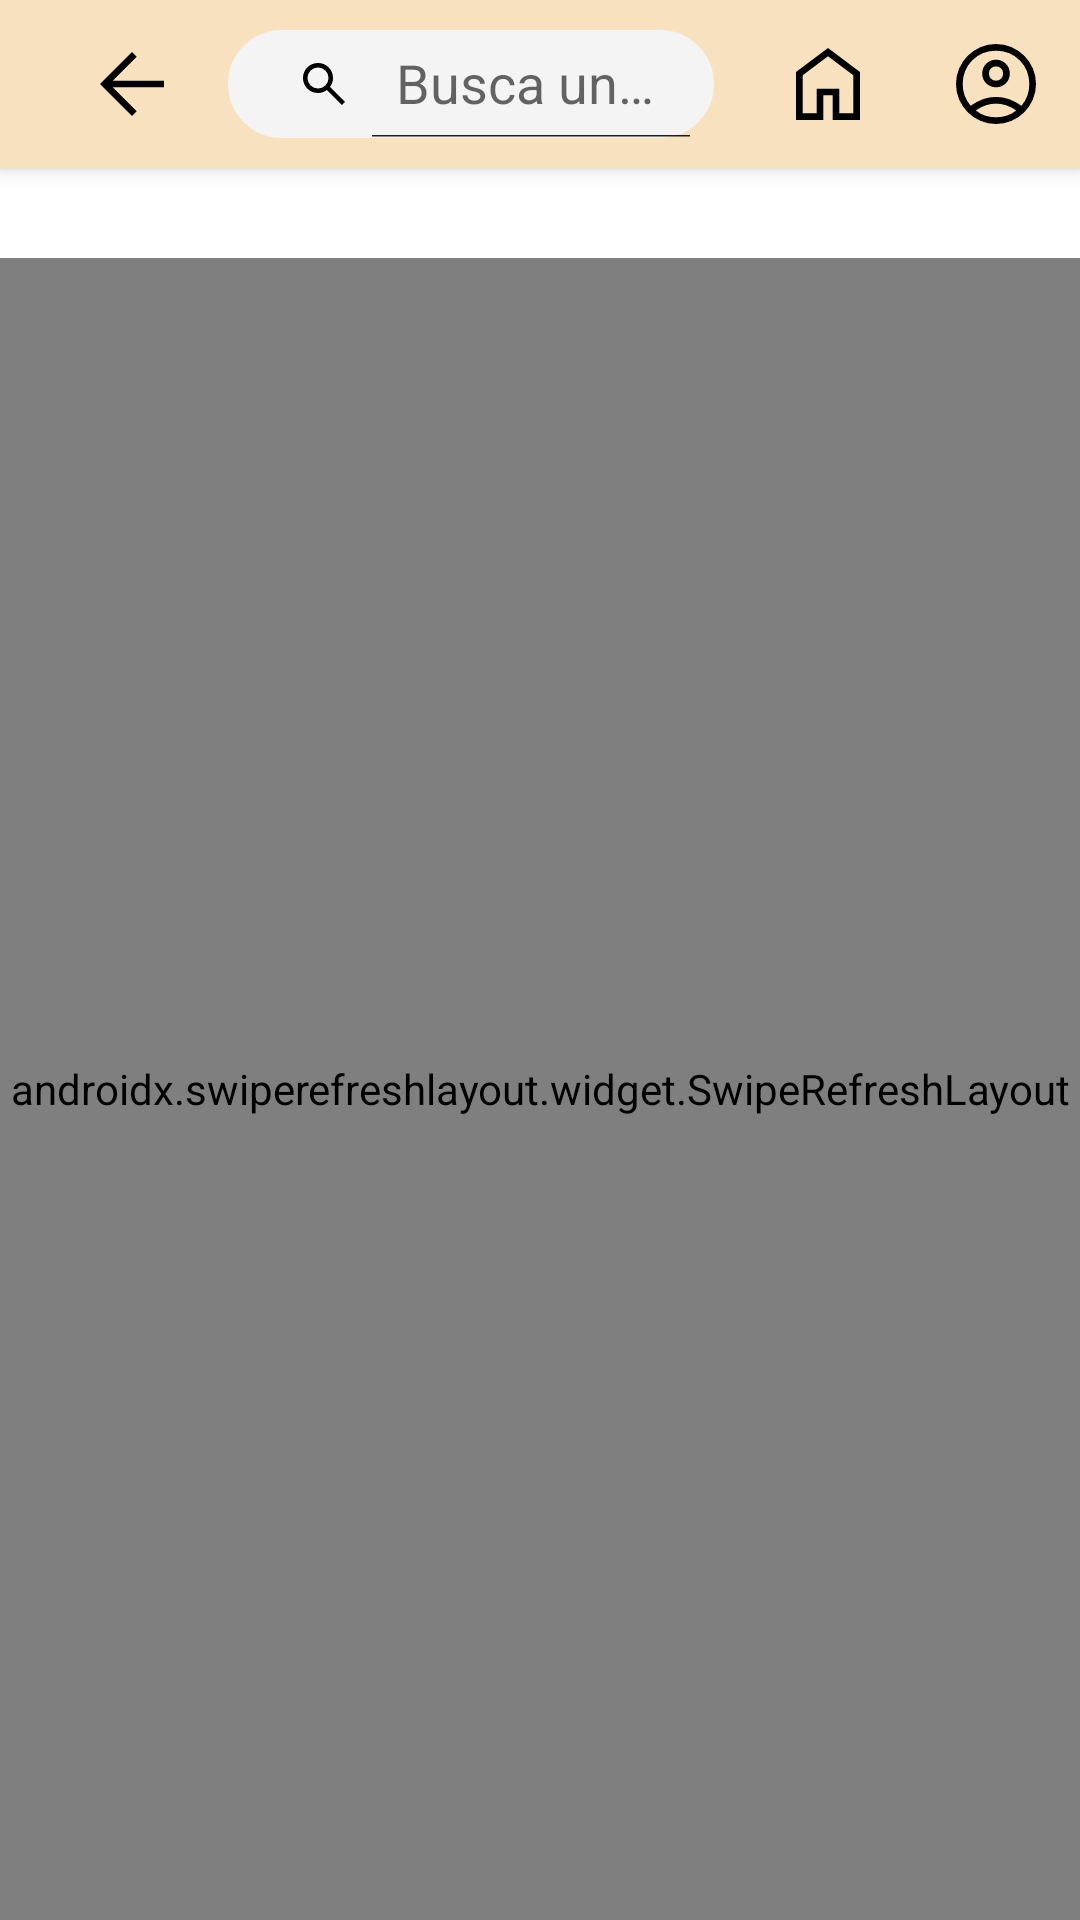

Reconstruct the res/layout file that produces this screen, plus the resources it refers to.
<!-- AndroidManifest.xml: activity theme Theme.AppBibliotecas.NoActionBar -->
<!-- res/layout/activity_search.xml -->
<?xml version="1.0" encoding="utf-8"?>
<androidx.coordinatorlayout.widget.CoordinatorLayout xmlns:android="http://schemas.android.com/apk/res/android"
    xmlns:app="http://schemas.android.com/apk/res-auto"
    xmlns:tools="http://schemas.android.com/tools"
    android:layout_width="match_parent"
    android:layout_height="match_parent"
    android:fitsSystemWindows="true"
    tools:context=".ui.Search.SearchActivity">

    <com.google.android.material.appbar.AppBarLayout
        android:id="@+id/app_bar"
        android:fitsSystemWindows="true"
        android:layout_height="wrap_content"
        android:layout_width="match_parent"
        android:background="@color/background_clear"
        android:theme="@style/Theme.AppBibliotecas.AppBarOverlay">

        <androidx.appcompat.widget.Toolbar
            android:id="@+id/toolbar"
            android:layout_width="match_parent"
            android:layout_height="?attr/actionBarSize"
            app:layout_collapseMode="parallax"
            app:menu="@menu/menu_favoritos"
            app:popupTheme="@style/Theme.AppBibliotecas.PopupOverlay">

            <ImageView
                android:id="@+id/backButtonSearch"
                android:layout_width="wrap_content"
                android:layout_height="wrap_content"
                android:layout_margin="4dp"
                android:padding="8dp"
                android:src="@drawable/back_icon" />
            <androidx.appcompat.widget.SearchView
                android:id="@+id/searchviewactivity"
                android:layout_width="match_parent"
                android:background="@drawable/rounded_corners"
                android:layout_margin="10dp"
                app:iconifiedByDefault="false"
                app:queryHint="Busca un libro, autor..."
                android:focusable="false"
                style="@style/SearchViewStyle"
                android:layout_height="wrap_content"
                />

        </androidx.appcompat.widget.Toolbar>

    </com.google.android.material.appbar.AppBarLayout>


    <androidx.swiperefreshlayout.widget.SwipeRefreshLayout
        android:id="@+id/swipeResfresBusqueda"
        android:layout_width="match_parent"
        android:layout_height="match_parent"
        android:fillViewport="true"
        android:layout_marginTop="30dp"
        app:layout_behavior="@string/appbar_scrolling_view_behavior">

            <androidx.recyclerview.widget.RecyclerView
                android:id="@+id/recyclreviewBusqueda"
                android:layout_width="match_parent"
                android:layout_height="wrap_content"
                android:nestedScrollingEnabled="true"
                android:overScrollMode="never"
                android:layout_marginStart="8dp"
                android:layout_marginTop="8dp"
                android:layout_marginEnd="8dp"
                android:scrollbars="vertical">

            </androidx.recyclerview.widget.RecyclerView>

    </androidx.swiperefreshlayout.widget.SwipeRefreshLayout>


</androidx.coordinatorlayout.widget.CoordinatorLayout>
<!-- resources referenced by this layout -->
<resources>
  <color name="background_clear">#f8e1bf</color>
  <!-- drawable back_icon (drawable) -->
  <?xml version="1.0" encoding="utf-8"?>
  <vector xmlns:android="http://schemas.android.com/apk/res/android"
      android:width="40dp"
      android:height="40dp"
      android:viewportWidth="40"
      android:viewportHeight="40"
      android:tint="@color/black">
      <path
          android:fillColor="@android:color/white"
          android:pathData="M20,33.333 L6.667,20 20,6.667 21.958,8.625 11.958,18.625H33.333V21.375H11.958L21.958,31.375Z"/>
  </vector>
  <!-- drawable rounded_corners (drawable) -->
  <?xml version="1.0" encoding="utf-8"?>
  <shape xmlns:android="http://schemas.android.com/apk/res/android"
      android:shape="rectangle">
  
      
      <corners
          android:radius="25dp" />
      <stroke android:width="0.9dp"
          android:color="@color/background_searchbar" />
      
  
      <size
          android:height="40dp"
          android:width="40dp" />
      <solid android:color="@color/background_searchbar" />
      
  </shape>
  <style name="SearchViewStyle" parent="Widget.AppCompat.SearchView">
          
          <item name="searchIcon">@drawable/search_icon</item>
          <item name="android:textColor">@color/black</item>
          <item name="android:editTextColor">@android:color/black</item>
      </style>
  <style name="Theme.AppBibliotecas.AppBarOverlay" parent="ThemeOverlay.AppCompat.ActionBar" />
  <style name="Theme.AppBibliotecas.PopupOverlay" parent="ThemeOverlay.AppCompat.Light" />
  <style name="Theme.AppBibliotecas.NoActionBar">
          <item name="windowActionBar">false</item>
          <item name="windowNoTitle">true</item>
      </style>
  <color name="black">#FF000000</color>
  <color name="background_searchbar">#f4f4f4</color>
  <!-- drawable search_icon (drawable) -->
  <vector xmlns:android="http://schemas.android.com/apk/res/android"
      android:width="20dp"
      android:height="20dp"
      android:viewportWidth="20"
      android:viewportHeight="20"
      android:tint="@color/black">
      <path
          android:fillColor="@android:color/white"
          android:pathData="M15.938,17 L10.958,12.021Q10.333,12.479 9.583,12.74Q8.833,13 8,13Q5.917,13 4.458,11.542Q3,10.083 3,8Q3,5.917 4.458,4.458Q5.917,3 8,3Q10.083,3 11.542,4.458Q13,5.917 13,8Q13,8.833 12.74,9.583Q12.479,10.333 12.021,10.958L17,15.938ZM8,11.5Q9.458,11.5 10.479,10.479Q11.5,9.458 11.5,8Q11.5,6.542 10.479,5.521Q9.458,4.5 8,4.5Q6.542,4.5 5.521,5.521Q4.5,6.542 4.5,8Q4.5,9.458 5.521,10.479Q6.542,11.5 8,11.5Z"/>
  </vector>
</resources>
